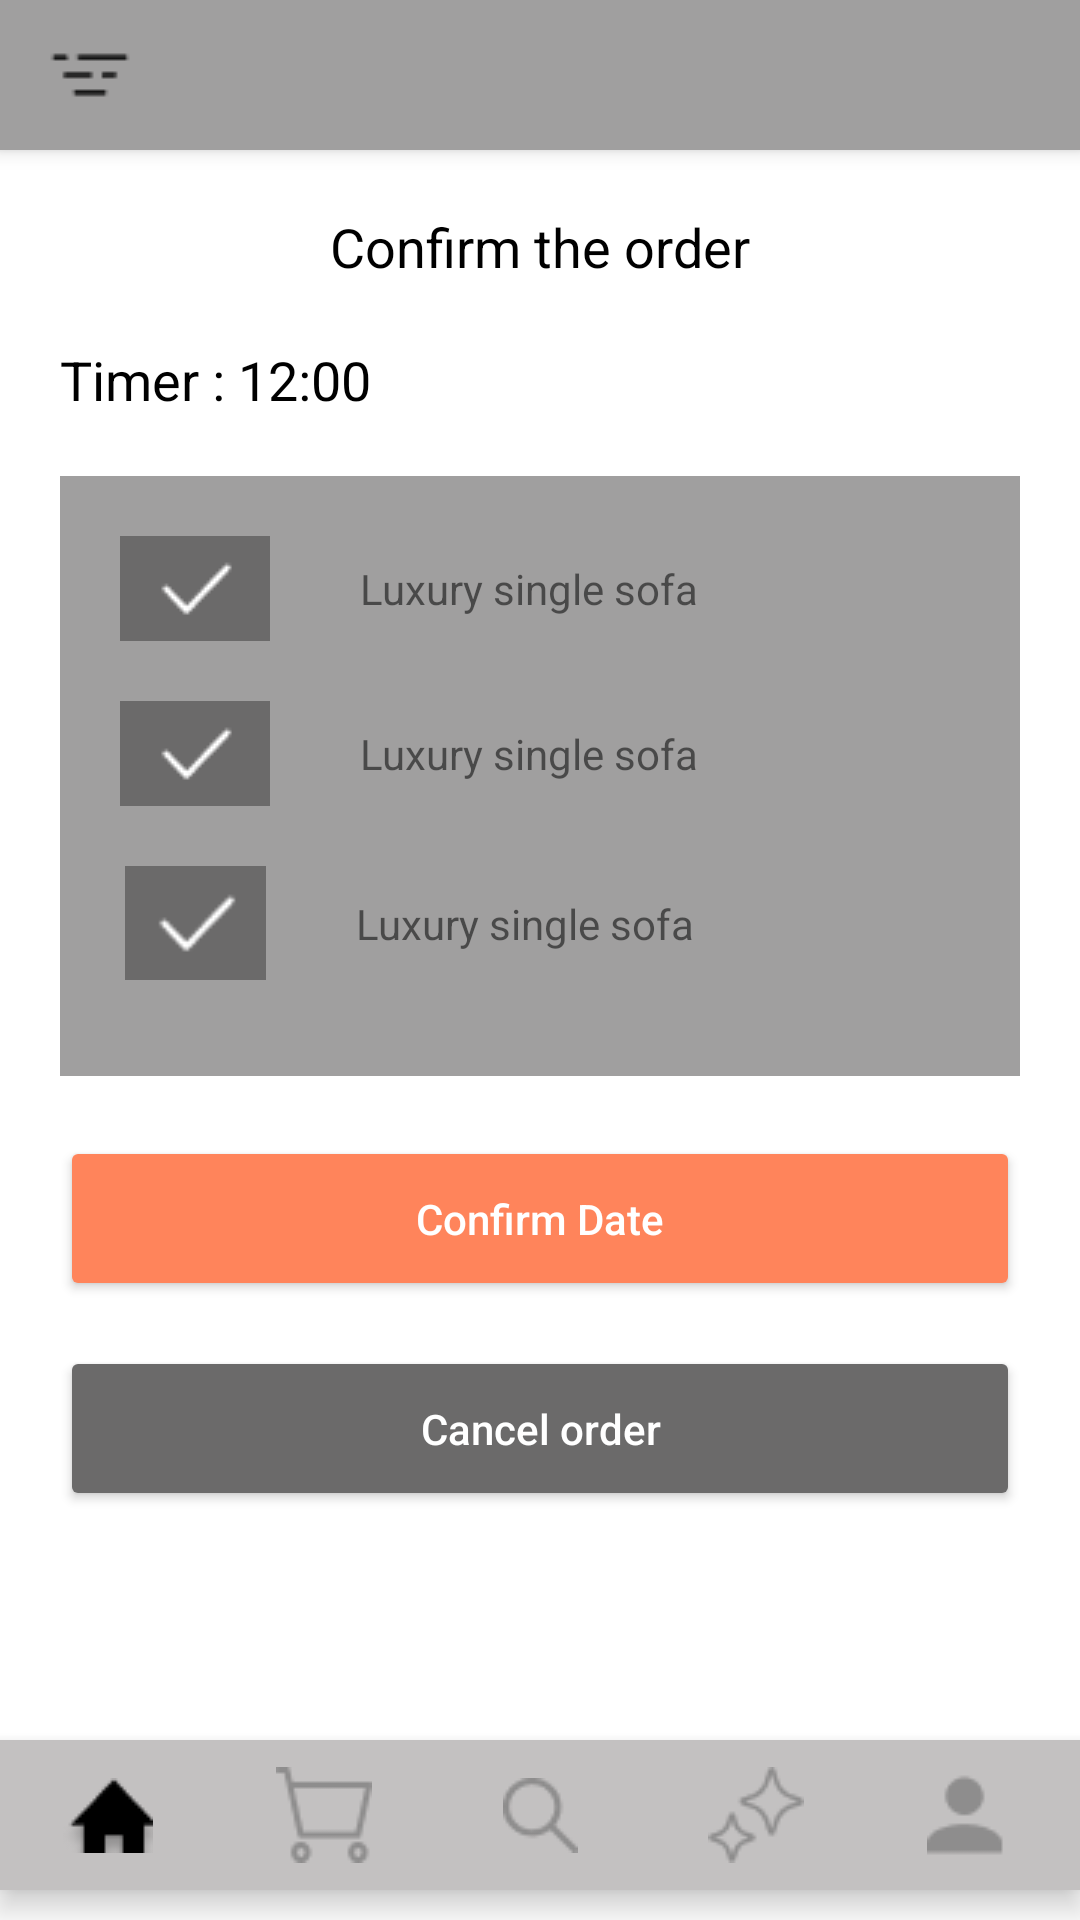

Here is an Android app screen rendered from its layout file. Give the layout XML and the strings, colors and styles it references.
<!-- AndroidManifest.xml: application theme Theme.Diaa -->
<!-- res/layout/activity_main13.xml -->
<?xml version="1.0" encoding="utf-8"?>
<androidx.constraintlayout.widget.ConstraintLayout xmlns:android="http://schemas.android.com/apk/res/android"
    xmlns:app="http://schemas.android.com/apk/res-auto"
    xmlns:tools="http://schemas.android.com/tools"
    android:id="@+id/main"
    android:layout_width="match_parent"
    android:layout_height="match_parent"
    android:layoutDirection="ltr"
    android:layout_marginTop="25dp"
    tools:context=".MainActivity13">

    <include
        android:id="@+id/include"
        layout="@layout/top_bar"
        android:layout_width="match_parent"
        android:layout_height="50dp" />

    <TextView
        android:id="@+id/textView39"
        android:layout_width="wrap_content"
        android:layout_height="wrap_content"
        android:layout_marginTop="20dp"
        android:text="@string/confirm"
        android:textColor="@color/black"
        android:textSize="18dp"
        app:layout_constraintEnd_toEndOf="parent"
        app:layout_constraintStart_toStartOf="parent"
        app:layout_constraintTop_toBottomOf="@+id/include"
        tools:ignore="MissingConstraints" />

    <TextView
        android:id="@+id/textView40"
        android:layout_width="wrap_content"
        android:layout_height="wrap_content"
        android:layout_marginTop="20dp"
        android:layout_marginLeft="20dp"
        android:text="@string/timer"
        android:textColor="@color/black"
        android:textSize="18dp"
        app:layout_constraintStart_toStartOf="@+id/include"
        app:layout_constraintTop_toBottomOf="@+id/textView39"
        tools:ignore="MissingConstraints" />

    <View
    android:id="@+id/view25"
    android:layout_width="match_parent"
    android:layout_height="200dp"
    android:layout_margin="20dp"
    android:layout_marginTop="20dp"
    android:background="@color/white0"
    app:layout_constraintTop_toBottomOf="@+id/textView40"
    tools:ignore="MissingConstraints"
    tools:layout_editor_absoluteX="-52dp" />

    <ImageView
        android:id="@+id/button33"
        android:layout_width="50dp"
        android:layout_height="35dp"
        android:layout_margin="20dp"
        android:src="@drawable/tabler_check"
        android:background="@color/white1"
        app:layout_constraintStart_toStartOf="@+id/view25"
        app:layout_constraintTop_toTopOf="@+id/view25"
        tools:ignore="MissingConstraints"/>

    <TextView
        android:id="@+id/textView41"
        android:layout_width="wrap_content"
        android:layout_height="wrap_content"
        android:layout_marginLeft="30dp"
        android:text="@string/lu"
        app:layout_constraintBottom_toBottomOf="@+id/button33"
        app:layout_constraintStart_toEndOf="@+id/button33"
        app:layout_constraintTop_toTopOf="@+id/button33" />

    <ImageView
        android:id="@+id/button37"
        android:layout_width="50dp"
        android:layout_height="35dp"
        android:src="@drawable/tabler_check"
        android:background="@color/white1"
        android:layout_margin="20dp"
        app:layout_constraintEnd_toEndOf="@+id/button33"
        app:layout_constraintStart_toStartOf="@+id/button33"
        app:layout_constraintTop_toBottomOf="@+id/button33"
        tools:ignore="MissingConstraints" />

    <TextView
        android:layout_width="wrap_content"
        android:layout_height="wrap_content"
        android:text="@string/lu"
        android:layout_marginLeft="30dp"
        app:layout_constraintBottom_toBottomOf="@+id/button37"
        app:layout_constraintStart_toEndOf="@+id/button37"
        app:layout_constraintTop_toTopOf="@+id/button37"
        tools:ignore="MissingConstraints" />

    <ImageView
        android:id="@+id/button38"
        android:layout_width="47dp"
        android:layout_height="38dp"
        android:layout_margin="20dp"
        android:src="@drawable/tabler_check"
        android:background="@color/white1"
        app:layout_constraintEnd_toEndOf="@+id/button37"
        app:layout_constraintStart_toStartOf="@+id/button37"
        app:layout_constraintTop_toBottomOf="@+id/button37"
        tools:ignore="MissingConstraints" />

    <TextView
        android:layout_width="wrap_content"
        android:layout_height="wrap_content"
        android:text="@string/lu"
        android:layout_marginLeft="30dp"
        app:layout_constraintBottom_toBottomOf="@+id/button38"
        app:layout_constraintStart_toEndOf="@+id/button38"
        app:layout_constraintTop_toTopOf="@+id/button38"
        tools:ignore="MissingConstraints" />

    <Button
        android:id="@+id/button"
        android:layout_width="match_parent"
        android:layout_height="55dp"
        android:layout_margin="20dp"
        android:backgroundTint="@color/orang"
        android:text="@string/confirm_date"
        android:textAllCaps="false"
        android:textColor="@color/white"
        app:layout_constraintTop_toBottomOf="@+id/view25"
        tools:ignore="MissingConstraints"
        tools:layout_editor_absoluteX="25dp" />

    <Button
        android:id="@+id/button2"
        android:layout_width="match_parent"
        android:layout_height="55dp"
        android:layout_marginTop="15dp"
        android:layout_marginLeft="20dp"
        android:layout_marginRight="20dp"
        android:backgroundTint="@color/white1"
        android:text="@string/cancel_order"
        android:textAllCaps="false"
        android:textColor="@color/white"
        app:layout_constraintTop_toBottomOf="@+id/button"
        tools:ignore="MissingConstraints"
        tools:layout_editor_absoluteX="25dp" />

    <include
        layout="@layout/bottom_nav"
        android:layout_width="match_parent"
        android:layout_height="50dp"
        android:layout_marginBottom="10dp"
        app:layout_constraintBottom_toBottomOf="parent" />

</androidx.constraintlayout.widget.ConstraintLayout>
<!-- res/layout/top_bar.xml (included above) -->
<?xml version="1.0" encoding="utf-8"?>
<FrameLayout xmlns:android="http://schemas.android.com/apk/res/android"
    android:layout_width="match_parent"
    android:layout_height="50dp"
    android:background="@color/white0"
    android:elevation="4dp">

    <ImageButton
        android:id="@+id/button_left"
        android:layout_width="40dp"
        android:layout_height="40dp"
        android:layout_gravity="start|center_vertical"
        android:layout_marginStart="10dp"
        android:background="@null"
        android:src="@drawable/solar_sort_broken"
        android:scaleType="centerInside"
        android:contentDescription="زر يسار" />

    <ImageButton
        android:id="@+id/button_right"
        android:layout_width="40dp"
        android:layout_height="40dp"
        android:layout_gravity="end|center_vertical"
        android:layout_marginEnd="10dp"
        android:background="@null"
        android:src="@drawable/mdi_light_cart"
        android:scaleType="centerInside"
        android:contentDescription="زر يمين" />

</FrameLayout>
<!-- res/layout/bottom_nav.xml (included above) -->
<LinearLayout
    xmlns:android="http://schemas.android.com/apk/res/android"
    android:layout_width="match_parent"
    android:layout_height="70dp"
    android:layout_margin="10dp"
    android:orientation="horizontal"
    android:gravity="center"
    android:weightSum="5"
    android:layoutDirection="ltr"
    android:background="@color/white2"
    android:elevation="6dp">

    <ImageButton
        android:id="@+id/button_home"
        android:layout_width="0dp"
        android:layout_height="match_parent"
        android:layout_weight="1"
        android:src="@drawable/vector"
        android:background="@null"
        android:scaleType="centerInside" />

    <ImageButton
        android:id="@+id/button_cart"
        android:layout_width="0dp"
        android:layout_height="match_parent"
        android:layout_weight="1"
        android:src="@drawable/groupa"
        android:background="@null"
        android:scaleType="centerInside" />

    <ImageButton
        android:id="@+id/button_search"
        android:layout_width="0dp"
        android:layout_height="match_parent"
        android:layout_weight="1"
        android:src="@drawable/pagethree"
        android:background="@null"
        android:scaleType="centerInside" />

    <ImageButton
        android:id="@+id/button_star"
        android:layout_width="0dp"
        android:layout_height="match_parent"
        android:layout_weight="1"
        android:src="@drawable/pagefour"
        android:background="@null"
        android:scaleType="centerInside" />

    <ImageButton
        android:id="@+id/button_profile"
        android:layout_width="0dp"
        android:layout_height="match_parent"
        android:layout_weight="1"
        android:src="@drawable/pagefive"
        android:background="@null"
        android:scaleType="centerInside" />
</LinearLayout>
<!-- resources referenced by this layout -->
<resources>
  <color name="black">#FF000000</color>
  <color name="orang">#FF845B</color>
  <color name="white">#FFFFFFFF</color>
  <color name="white0">#A09F9F</color>
  <color name="white1">#6B6A6A</color>
  <color name="white2">#C3C1C1</color>
  <!-- drawable groupa: png bitmap (drawable, 740 bytes) -->
  <!-- drawable pagefive: png bitmap (drawable, 541 bytes) -->
  <!-- drawable pagefour: png bitmap (drawable, 987 bytes) -->
  <!-- drawable pagethree: png bitmap (drawable, 678 bytes) -->
  <!-- drawable solar_sort_broken: png bitmap (drawable, 255 bytes) -->
  <!-- drawable tabler_check: png bitmap (drawable, 284 bytes) -->
  <!-- drawable vector: png bitmap (drawable, 609 bytes) -->
  <string name="cancel_order">Cancel order</string>
  <string name="confirm">Confirm the order</string>
  <string name="confirm_date">Confirm Date</string>
  <string name="lu">Luxury single sofa</string>
  <string name="timer">Timer : 12:00</string>
  <style name="Theme.Diaa" parent="Theme.MaterialComponents.DayNight.NoActionBar">
  
      
          <item name="colorPrimary">@color/purple_500</item>
          <item name="colorPrimaryVariant">@color/purple_700</item>
          <item name="colorOnPrimary">@color/white</item>
          
          <item name="colorSecondary">@color/teal_200</item>
          <item name="colorSecondaryVariant">@color/teal_700</item>
          <item name="colorOnSecondary">@color/black</item>
          
          <item name="android:statusBarColor">?attr/colorPrimaryVariant</item>
          
      </style>
  <color name="purple_500">#FF6200EE</color>
  <color name="purple_700">#FF3700B3</color>
  <color name="teal_200">#FF03DAC5</color>
  <color name="teal_700">#FF018786</color>
</resources>
